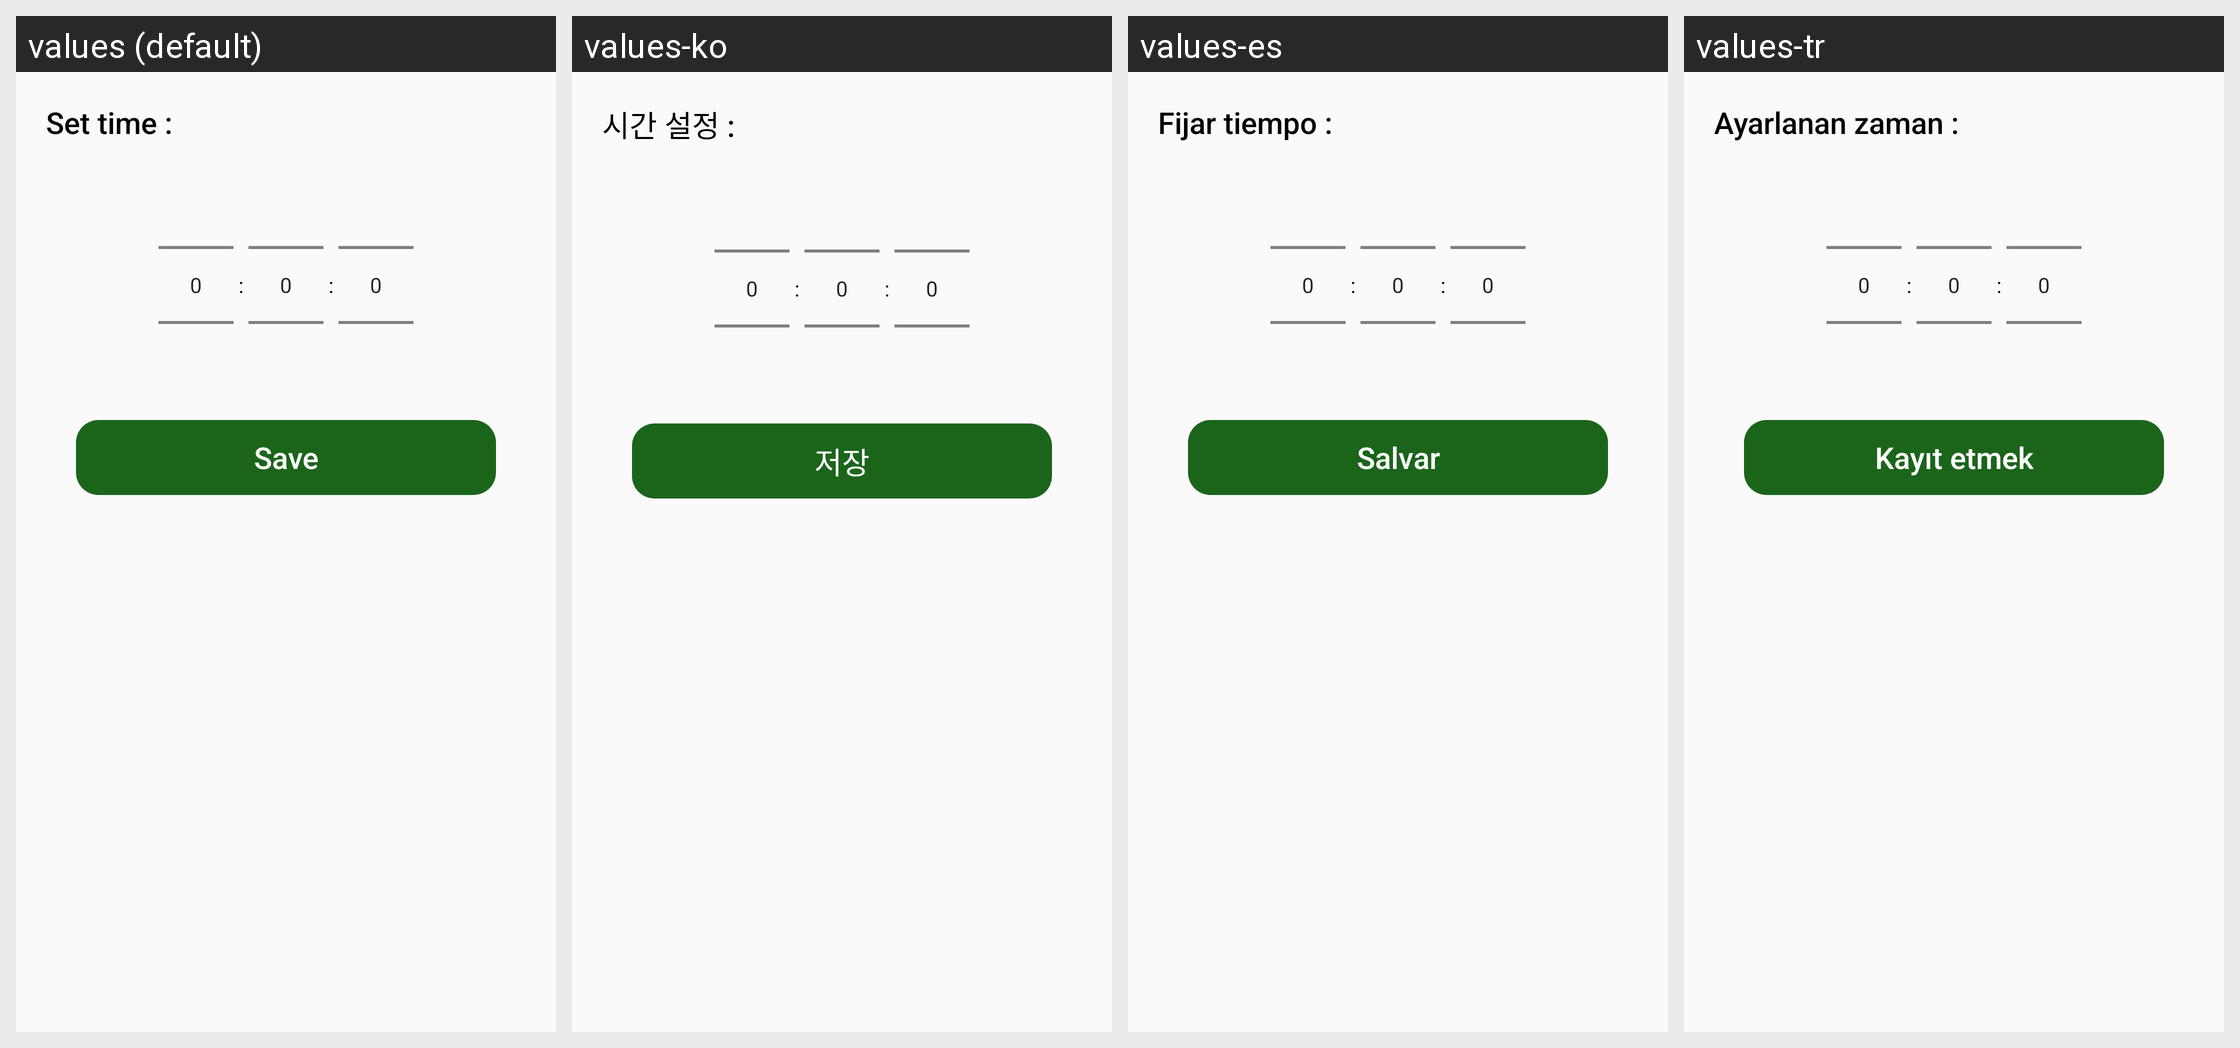

Translations of the strings shown on this Android screen, per locale in the grid:
Android screen res/layout/time_layout.xml rendered under 4 locales, left to right: values (default), values-ko, values-es, values-tr. Device: Nexus 5 (rendered at 1080×1920; each locale shown at half size, 540×960, under a caption strip naming it); theme AppTheme.
Other locales in the repository, not shown: values-ar, values-de, values-en, values-fr, values-ja, values-pt, values-ru, values-vi.
Strings drawn on this screen, with the default value and each locale's value (text and hints the layout hard-codes, and strings that could not be matched under every locale, appear in the picture but are not listed):

time_chose
  values: Set time :
  values-ko: 시간 설정 :
  values-es: Fijar tiempo :
  values-tr: Ayarlanan zaman :

save
  values: Save
  values-ko: 저장
  values-es: Salvar
  values-tr: Kayıt etmek
